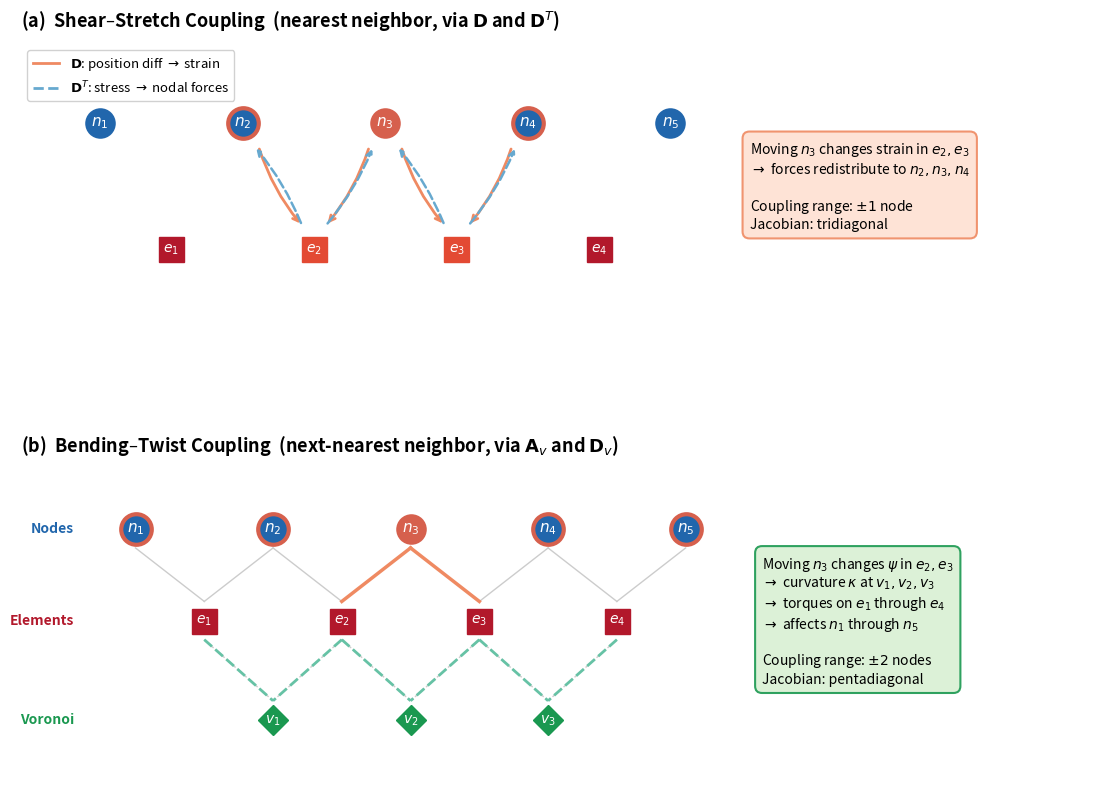

The script that saved this image: (Note: this script raises an exception after producing the figure.)
"""Generate coupling pattern diagram showing how adjacent nodes interact."""

import matplotlib.pyplot as plt
import numpy as np

fig, axes = plt.subplots(2, 1, figsize=(14, 10),
                         gridspec_kw={'height_ratios': [1, 1], 'hspace': 0.35})

spacing = 1.8
nodes_x = np.arange(5, dtype=float) * spacing
elem_x = 0.5 * (nodes_x[:-1] + nodes_x[1:])
vor_x = 0.5 * (elem_x[:-1] + elem_x[1:])

MS_N = 22   # node marker size
MS_E = 18   # element marker size
MS_V = 15   # voronoi marker size
FS_LBL = 11  # label font inside marker
FS_ANN = 10  # annotation font

# =========================================================================
# Panel A: Shear-Stretch Coupling
# =========================================================================
ax = axes[0]
ax.set_title(
    r'(a)  Shear–Stretch Coupling  (nearest neighbor, via $\mathbf{D}$ and $\mathbf{D}^T$)',
    fontsize=13, fontweight='bold', loc='left', pad=12)

y_n = 1.2
y_e = -0.4

# Nodes
for i, x in enumerate(nodes_x):
    is_source = (i == 2)
    is_affected = (i in [1, 3])
    ec = '#d6604d' if (is_source or is_affected) else 'none'
    ew = 3.0 if is_affected else (0 if not is_source else 0)
    fc = '#d6604d' if is_source else '#2166ac'
    ax.plot(x, y_n, 'o', color=fc, markersize=MS_N, zorder=5,
            markeredgecolor=ec if is_affected else 'none',
            markeredgewidth=ew)
    ax.text(x, y_n, f'$n_{{{i+1}}}$', ha='center', va='center',
            fontsize=FS_LBL, color='white', fontweight='bold', zorder=6)

# Elements
for e, x in enumerate(elem_x):
    highlight = (e in [1, 2])
    fc = '#e34a33' if highlight else '#b2182b'
    ax.plot(x, y_e, 's', color=fc, markersize=MS_E, zorder=5)
    ax.text(x, y_e, f'$e_{{{e+1}}}$', ha='center', va='center',
            fontsize=FS_LBL - 1, color='white', fontweight='bold', zorder=6)

# D arrows: n3 -> e2, e3 (strain depends on position difference)
for e_idx in [1, 2]:
    x_e = elem_x[e_idx]
    x_left = nodes_x[e_idx]
    x_right = nodes_x[e_idx + 1]
    ax.annotate('', xy=(x_e - 0.15, y_e + 0.30),
                xytext=(x_left + 0.20, y_n - 0.30),
                arrowprops=dict(arrowstyle='->', color='#ef8a62', lw=2.0,
                                connectionstyle='arc3,rad=0.1'))
    ax.annotate('', xy=(x_e + 0.15, y_e + 0.30),
                xytext=(x_right - 0.20, y_n - 0.30),
                arrowprops=dict(arrowstyle='->', color='#ef8a62', lw=2.0,
                                connectionstyle='arc3,rad=-0.1'))

# D^T arrows: e2, e3 -> n2, n3, n4 (forces distributed back)
for e_idx, target_nodes in [(1, [1, 2]), (2, [2, 3])]:
    x_e = elem_x[e_idx]
    for ni in target_nodes:
        x_n = nodes_x[ni]
        ax.annotate('', xy=(x_n + (0.15 if x_n < x_e else -0.15), y_n - 0.30),
                    xytext=(x_e + (-0.15 if x_n < x_e else 0.15), y_e + 0.30),
                    arrowprops=dict(arrowstyle='->', color='#67a9cf', lw=1.8,
                                    linestyle='--',
                                    connectionstyle='arc3,rad=0.08'))

# Annotation box (right side, vertically centered)
ax.text(nodes_x[-1] + 1.0, 0.5 * (y_n + y_e),
        r'Moving $n_3$ changes strain in $e_2, e_3$' '\n'
        r'$\rightarrow$ forces redistribute to $n_2, n_3, n_4$' '\n\n'
        r'Coupling range: $\pm 1$ node' '\n'
        r'Jacobian: tridiagonal',
        fontsize=FS_ANN, va='center', ha='left',
        bbox=dict(boxstyle='round,pad=0.5', facecolor='#fee0d2',
                  edgecolor='#ef8a62', alpha=0.9, linewidth=1.5))

# Legend
from matplotlib.lines import Line2D
leg_elements = [
    Line2D([0], [0], color='#ef8a62', lw=2, label=r'$\mathbf{D}$: position diff $\to$ strain'),
    Line2D([0], [0], color='#67a9cf', lw=2, linestyle='--',
           label=r'$\mathbf{D}^T$: stress $\to$ nodal forces'),
]
ax.legend(handles=leg_elements, loc='upper left', fontsize=9.5, framealpha=0.9)

ax.set_xlim(-1.0, nodes_x[-1] + 5.5)
ax.set_ylim(-1.3, 2.2)
ax.set_aspect('equal')
ax.axis('off')

# =========================================================================
# Panel B: Bending-Twist Coupling
# =========================================================================
ax = axes[1]
ax.set_title(
    r'(b)  Bending–Twist Coupling  (next-nearest neighbor, via $\mathbf{A}_v$ and $\mathbf{D}_v$)',
    fontsize=13, fontweight='bold', loc='left', pad=12)

y_n = 2.5
y_e = 1.3
y_v = 0.0

# Nodes
for i, x in enumerate(nodes_x):
    is_source = (i == 2)
    is_affected = (i in [0, 1, 3, 4])
    fc = '#d6604d' if is_source else '#2166ac'
    ec = '#d6604d' if is_affected else 'none'
    ew = 3.0 if is_affected else 0
    ax.plot(x, y_n, 'o', color=fc, markersize=MS_N, zorder=5,
            markeredgecolor=ec, markeredgewidth=ew)
    ax.text(x, y_n, f'$n_{{{i+1}}}$', ha='center', va='center',
            fontsize=FS_LBL, color='white', fontweight='bold', zorder=6)

# Elements
for e, x in enumerate(elem_x):
    ax.plot(x, y_e, 's', color='#b2182b', markersize=MS_E, zorder=5)
    ax.text(x, y_e, f'$e_{{{e+1}}}$', ha='center', va='center',
            fontsize=FS_LBL - 1, color='white', fontweight='bold', zorder=6)

# Voronoi
for v, x in enumerate(vor_x):
    ax.plot(x, y_v, 'D', color='#1a9850', markersize=MS_V, zorder=5)
    ax.text(x, y_v, f'$v_{{{v+1}}}$', ha='center', va='center',
            fontsize=FS_LBL - 1, color='white', fontweight='bold', zorder=6)

# Node -> Element connections (all, light)
for e in range(len(elem_x)):
    ax.plot([nodes_x[e], elem_x[e]], [y_n - 0.25, y_e + 0.25], '-',
            color='#cccccc', lw=1, zorder=1)
    ax.plot([nodes_x[e + 1], elem_x[e]], [y_n - 0.25, y_e + 0.25], '-',
            color='#cccccc', lw=1, zorder=1)

# Element -> Voronoi connections (all, light)
for v in range(len(vor_x)):
    ax.plot([elem_x[v], vor_x[v]], [y_e - 0.25, y_v + 0.25], '--',
            color='#cccccc', lw=1, zorder=1)
    ax.plot([elem_x[v + 1], vor_x[v]], [y_e - 0.25, y_v + 0.25], '--',
            color='#cccccc', lw=1, zorder=1)

# Highlight the active chain: n3 -> e2,e3 -> v1,v2,v3
for e_idx in [1, 2]:
    ax.plot([nodes_x[2], elem_x[e_idx]], [y_n - 0.25, y_e + 0.25], '-',
            color='#ef8a62', lw=2.5, zorder=2)
# e1,e2 -> v1; e2,e3 -> v2; e3,e4 -> v3
for v_idx in range(3):
    for e_off in [0, 1]:
        e_src = v_idx + e_off
        if e_src < len(elem_x):
            ax.plot([elem_x[e_src], vor_x[v_idx]], [y_e - 0.25, y_v + 0.25],
                    '--', color='#66c2a5', lw=2.0, zorder=2)

# Annotation box
ax.text(nodes_x[-1] + 1.0, y_e,
        r'Moving $n_3$ changes $\psi$ in $e_2, e_3$' '\n'
        r'$\rightarrow$ curvature $\kappa$ at $v_1, v_2, v_3$' '\n'
        r'$\rightarrow$ torques on $e_1$ through $e_4$' '\n'
        r'$\rightarrow$ affects $n_1$ through $n_5$' '\n\n'
        r'Coupling range: $\pm 2$ nodes' '\n'
        r'Jacobian: pentadiagonal',
        fontsize=FS_ANN, va='center', ha='left',
        bbox=dict(boxstyle='round,pad=0.5', facecolor='#d9f0d3',
                  edgecolor='#1a9850', alpha=0.9, linewidth=1.5))

# Layer labels
ax.text(-0.8, y_n, 'Nodes', ha='right', va='center', fontsize=10,
        fontweight='bold', color='#2166ac')
ax.text(-0.8, y_e, 'Elements', ha='right', va='center', fontsize=10,
        fontweight='bold', color='#b2182b')
ax.text(-0.8, y_v, 'Voronoi', ha='right', va='center', fontsize=10,
        fontweight='bold', color='#1a9850')

ax.set_xlim(-1.5, nodes_x[-1] + 5.5)
ax.set_ylim(-0.8, 3.3)
ax.set_aspect('equal')
ax.axis('off')

plt.savefig('/home/user/snake-hrl-torchrl/figures/coupling_pattern.png',
            dpi=200, bbox_inches='tight', facecolor='white')
plt.savefig('/home/user/snake-hrl-torchrl/figures/coupling_pattern.pdf',
            bbox_inches='tight', facecolor='white')
print("Saved coupling_pattern.png and coupling_pattern.pdf")
